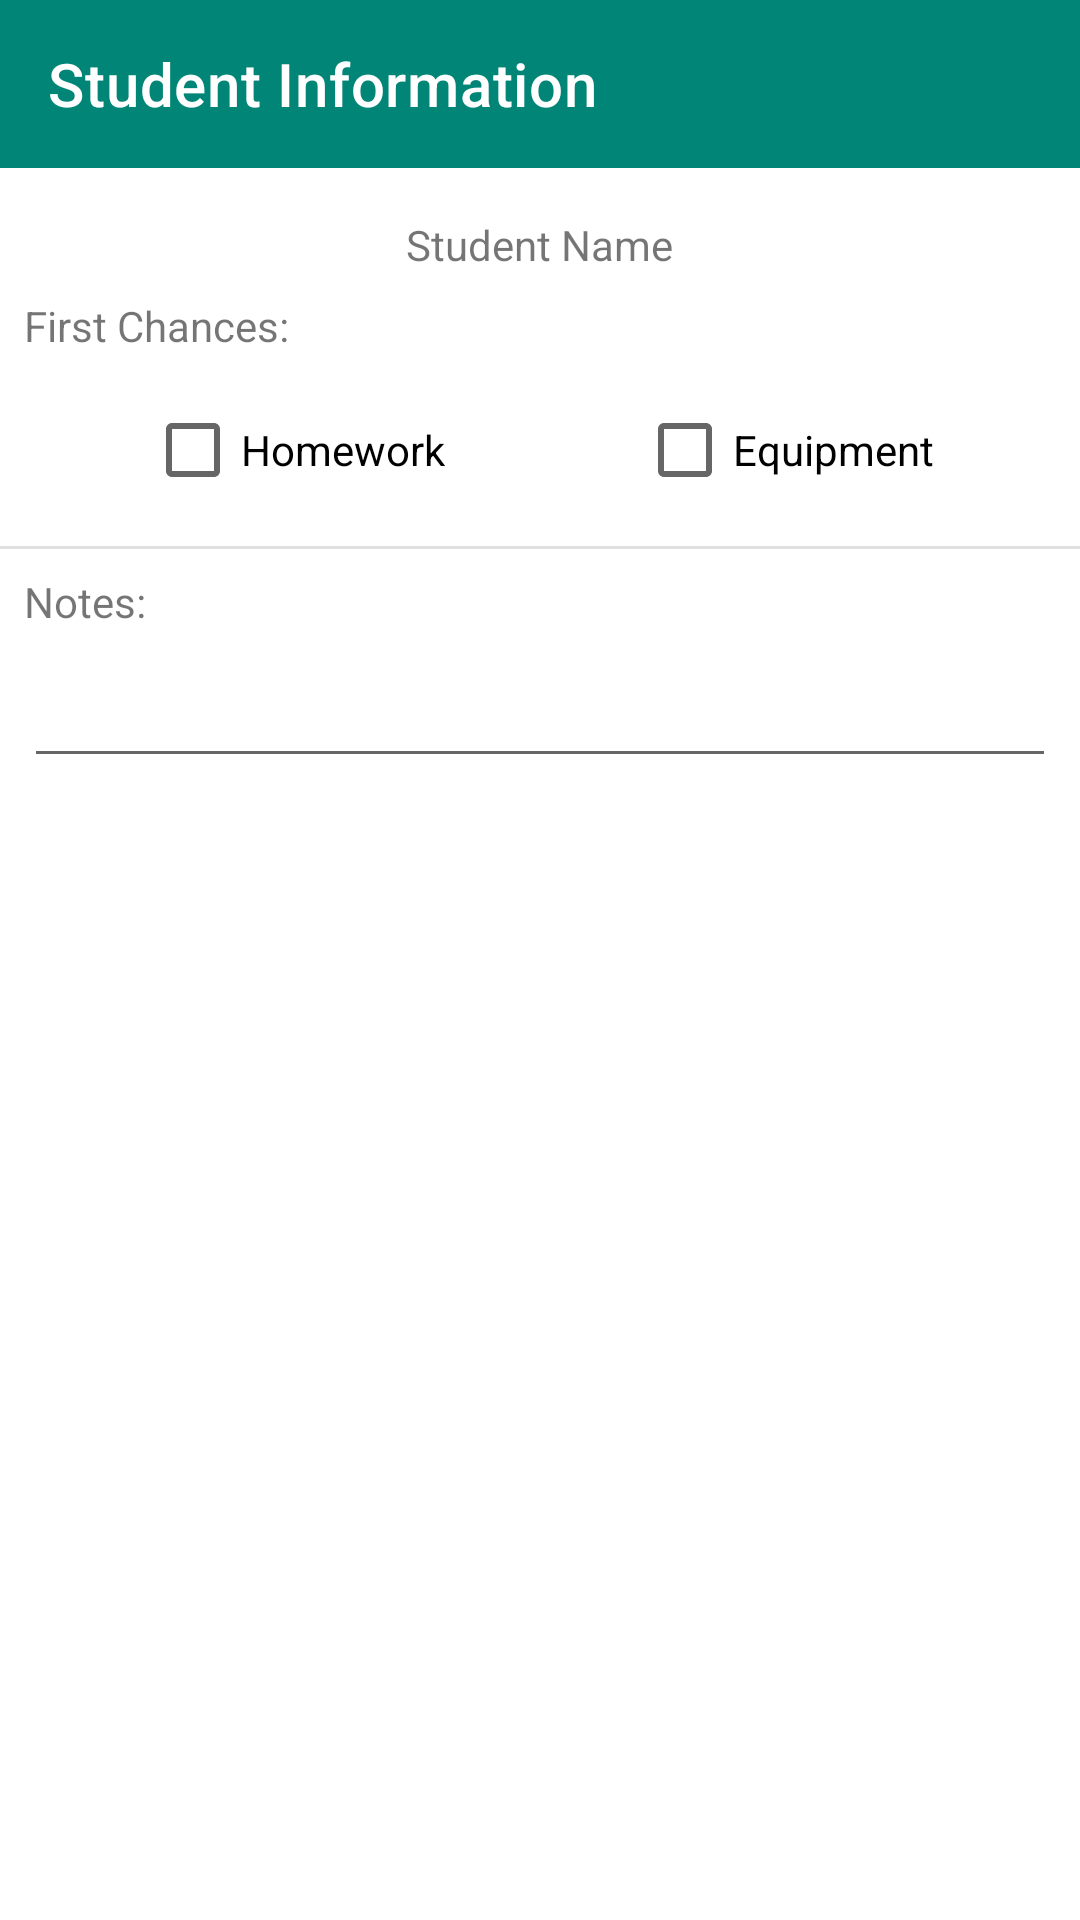

Write the Android layout XML for this screen, with the resource values it uses.
<!-- AndroidManifest.xml: application theme Theme.AlevelCoursework -->
<!-- res/layout/student.xml -->
<?xml version="1.0" encoding="utf-8"?>
<LinearLayout xmlns:android="http://schemas.android.com/apk/res/android"
    xmlns:app="http://schemas.android.com/apk/res-auto"
    android:layout_width="match_parent"
    android:layout_height="match_parent"
    android:orientation="vertical">

    <RelativeLayout
        android:layout_width="match_parent"
        android:layout_height="wrap_content">

        <androidx.appcompat.widget.Toolbar
            android:id="@+id/toolbar"
            android:layout_width="match_parent"
            android:layout_height="wrap_content"
            android:background="@color/primary"
            android:theme="@style/ThemeOverlay.AppCompat.Dark.ActionBar"
            app:title="Student Information"
            app:titleMarginStart="16dp" />

        <Button
            android:id="@+id/btnSaveNotes"
            android:layout_width="36dp"
            android:layout_height="36dp"
            android:layout_alignParentRight="true"
            android:layout_marginTop="10dp"
            android:layout_marginRight="10dp"
            android:background="@drawable/ic_save"
            android:onClick="onSaveNotesClick" />

    </RelativeLayout>

    <TextView
        android:id="@+id/txtStudentName"
        android:layout_width="wrap_content"
        android:layout_height="wrap_content"
        android:layout_gravity="center"
        android:paddingTop="16dp"
        android:text="Student Name" />

    <TextView
        android:layout_width="match_parent"
        android:layout_height="wrap_content"
        android:layout_marginLeft="8dp"
        android:layout_marginTop="8dp"
        android:text="First Chances:" />

    <LinearLayout
        android:layout_width="match_parent"
        android:layout_height="wrap_content"
        android:layout_marginTop="8dp"
        android:gravity="center"
        android:orientation="horizontal">

        <CheckBox
            android:id="@+id/checkboxHomework"
            android:layout_width="wrap_content"
            android:layout_height="wrap_content"
            android:layout_marginRight="32dp"
            android:onClick="onCheckboxHomeworkClick"
            android:text="Homework" />

        <CheckBox
            android:id="@+id/checkboxEquipment"
            android:layout_width="wrap_content"
            android:layout_height="wrap_content"
            android:layout_marginLeft="32dp"
            android:onClick="onCheckboxEquipmentClick"
            android:text="Equipment" />

    </LinearLayout>

    <View
        android:id="@+id/divider3"
        android:layout_width="match_parent"
        android:layout_height="1dp"
        android:layout_marginTop="8dp"
        android:background="?android:attr/listDivider" />

    <TextView
        android:layout_width="wrap_content"
        android:layout_height="wrap_content"
        android:layout_marginLeft="8dp"
        android:layout_marginTop="8dp"
        android:text="Notes:" />

    <EditText
        android:id="@+id/studentNotes"
        android:layout_width="match_parent"
        android:layout_height="wrap_content"
        android:layout_margin="8dp"
        android:ems="10"
        android:gravity="start|top"
        android:inputType="textMultiLine" />



</LinearLayout>
<!-- resources referenced by this layout -->
<resources>
  <color name="primary">#008577</color>
  <style name="Theme.AlevelCoursework" parent="Theme.MaterialComponents.DayNight.DarkActionBar">
          
          <item name="colorPrimary">@color/purple_500</item>
          <item name="colorPrimaryVariant">@color/purple_700</item>
          <item name="colorOnPrimary">@color/white</item>
          
          <item name="colorSecondary">@color/teal_200</item>
          <item name="colorSecondaryVariant">@color/teal_700</item>
          <item name="colorOnSecondary">@color/black</item>
          
          <item name="android:statusBarColor" tools:targetApi="l">?attr/colorPrimaryVariant</item>
          
      </style>
  <color name="purple_500">#FF6200EE</color>
  <color name="purple_700">#FF3700B3</color>
  <color name="white">#FFFFFFFF</color>
  <color name="teal_200">#FF03DAC5</color>
  <color name="teal_700">#FF018786</color>
  <color name="black">#FF000000</color>
</resources>
